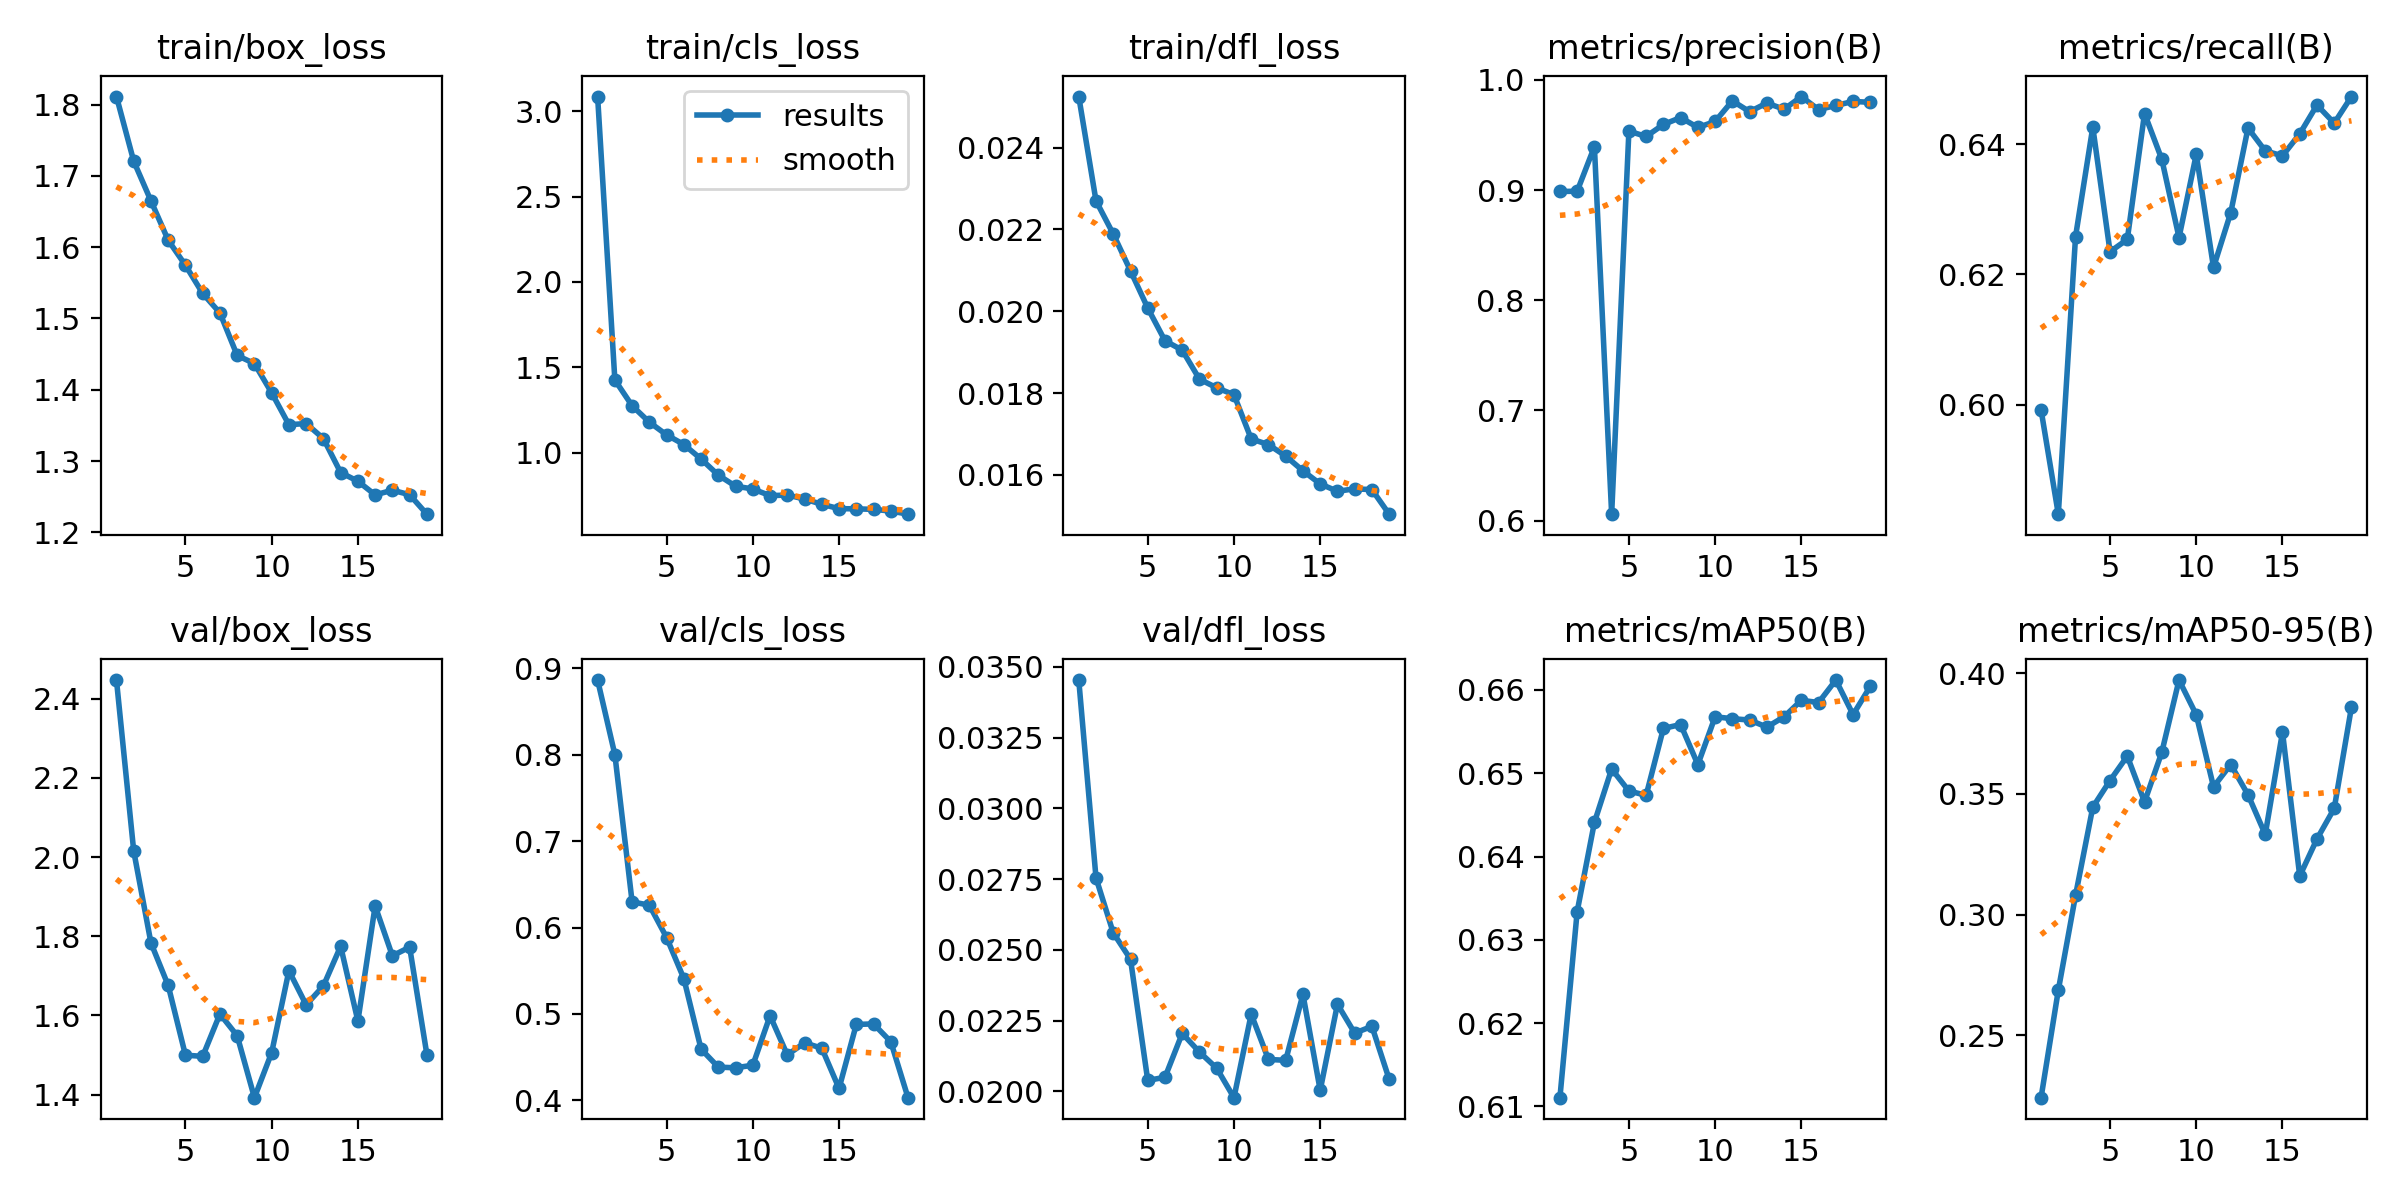

The table this chart was drawn from, first rows:
epoch, time, train/box_loss, train/cls_loss, train/dfl_loss, metrics/precision(B), metrics/recall(B), metrics/mAP50(B), metrics/mAP50-95(B), val/box_loss, val/cls_loss, val/dfl_loss, lr/pg0, lr/pg1, lr/pg2
1, 413.4, 1.811, 3.086, 0.02525, 0.8987, 0.5992, 0.611, 0.2242, 2.447, 0.8864, 0.03453, 0.0004761, 0.0004761, 0.0004761
2, 672.8, 1.721, 1.426, 0.0227, 0.899, 0.5832, 0.6334, 0.2687, 2.016, 0.8002, 0.02754, 0.0009515, 0.0009515, 0.0009515
3, 931.7, 1.665, 1.275, 0.02189, 0.9394, 0.6258, 0.6441, 0.308, 1.783, 0.6298, 0.0256, 0.001423, 0.001423, 0.001423
4, 1190, 1.61, 1.179, 0.02099, 0.6058, 0.6426, 0.6505, 0.3445, 1.676, 0.6259, 0.02467, 0.001416, 0.001416, 0.001416
5, 1448, 1.575, 1.105, 0.02008, 0.9535, 0.6235, 0.6479, 0.3556, 1.5, 0.5885, 0.02039, 0.001407, 0.001407, 0.001407
6, 1706, 1.535, 1.048, 0.01928, 0.9487, 0.6254, 0.6473, 0.3657, 1.497, 0.541, 0.0205, 0.001394, 0.001394, 0.001394
7, 1964, 1.508, 0.9632, 0.01905, 0.9596, 0.6447, 0.6554, 0.3467, 1.604, 0.4593, 0.02205, 0.001379, 0.001379, 0.001379
8, 2222, 1.448, 0.8686, 0.01834, 0.9658, 0.6377, 0.6559, 0.3672, 1.549, 0.4385, 0.02139, 0.001362, 0.001362, 0.001362
9, 2481, 1.437, 0.8039, 0.01813, 0.9569, 0.6257, 0.651, 0.3972, 1.392, 0.4377, 0.02082, 0.001342, 0.001342, 0.001342
10, 2739, 1.396, 0.7879, 0.01796, 0.9623, 0.6384, 0.6568, 0.3828, 1.506, 0.4407, 0.01978, 0.001319, 0.001319, 0.001319
11, 2998, 1.351, 0.7487, 0.01688, 0.981, 0.6211, 0.6565, 0.3529, 1.713, 0.498, 0.02273, 0.001294, 0.001294, 0.001294
12, 3257, 1.353, 0.7522, 0.01674, 0.9712, 0.6295, 0.6564, 0.3622, 1.627, 0.4527, 0.02113, 0.001267, 0.001267, 0.001267
13, 3526, 1.332, 0.7289, 0.01646, 0.979, 0.6424, 0.6555, 0.3497, 1.675, 0.4666, 0.0211, 0.001237, 0.001237, 0.001237
14, 3800, 1.284, 0.698, 0.0161, 0.9734, 0.6389, 0.6568, 0.3332, 1.775, 0.4604, 0.02343, 0.001206, 0.001206, 0.001206
15, 4081, 1.272, 0.6724, 0.01578, 0.9849, 0.6382, 0.6588, 0.3756, 1.586, 0.4138, 0.02004, 0.001173, 0.001173, 0.001173
16, 4353, 1.253, 0.6715, 0.0156, 0.973, 0.6416, 0.6585, 0.316, 1.877, 0.4879, 0.02308, 0.001137, 0.001137, 0.001137
17, 4608, 1.259, 0.6681, 0.01566, 0.9768, 0.646, 0.6612, 0.3313, 1.751, 0.4885, 0.02206, 0.001101, 0.001101, 0.001101
18, 4866, 1.253, 0.6586, 0.01564, 0.9805, 0.6432, 0.657, 0.344, 1.773, 0.468, 0.0223, 0.001062, 0.001062, 0.001062
19, 5141, 1.226, 0.6401, 0.01504, 0.9797, 0.6473, 0.6604, 0.386, 1.501, 0.4032, 0.02043, 0.001023, 0.001023, 0.001023
